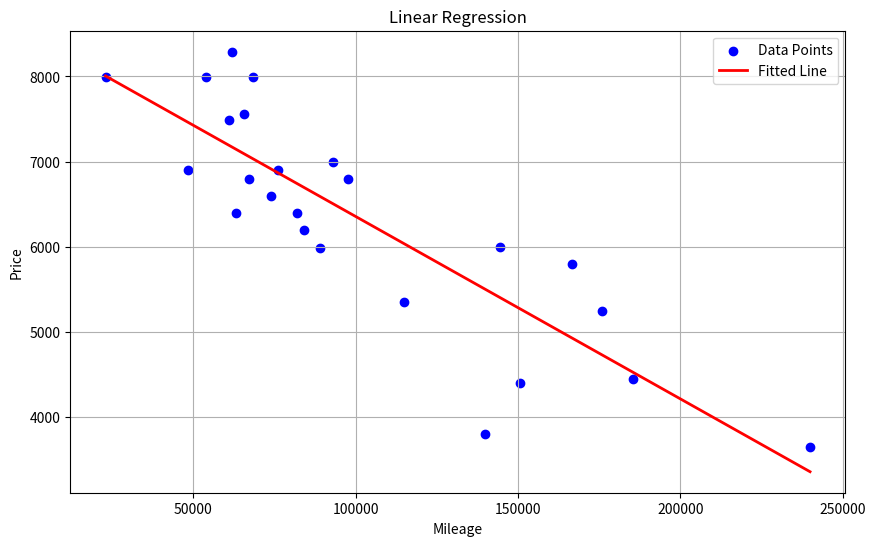

This figure's Python source:

import matplotlib.pyplot as plt
import numpy as np

# Generate synthetic data

def normalisation(s):
    return [(_ / max(s)) for _ in s]

def denormalize_1(theta1, x_values):
    return theta1 * (max(x_values) - min(x_values))

def denormalize_0(theta0, theta1, x_values, y_values):
    min_x = min(x_values)
    max_x = max(x_values)
    min_y = min(y_values)
    theta0_original = (theta0 * (max_x - min_x)) + min_y - (denormalize_1(theta1, x_values) * min_x)
    
    return theta0_original

def a():
    km_s = [240000.0, 139800.0, 150500.0, 185530.0, 176000.0, 114800.0, 166800.0, 89000.0, 144500.0, 84000.0, 82029.0, 63060.0, 74000.0, 97500.0, 67000.0, 76025.0, 48235.0, 93000.0, 60949.0, 65674.0, 54000.0, 68500.0, 22899.0, 61789.0]
    prices_s = [3650.0, 3800.0, 4400.0, 4450.0, 5250.0, 5350.0, 5800.0, 5990.0, 5999.0, 6200.0, 6390.0, 6390.0, 6600.0, 6800.0, 6800.0, 6900.0, 6900.0, 6990.0, 7490.0, 7555.0, 7990.0, 7990.0, 7990.0, 8290.0]
    # km_s = [10, 12, 23]
    # prices_s = [12, 15, 26]
    # Initialize parameters
    
    # max_km = max(km)
    # max_prices = max(prices)
    # scale_factor = 10 ** (len(str(int(max(max_km, max_prices)))))

    # Normalize data
    # km_normalized = [x / scale_factor for x in km]
    # prices_normalized = [x / scale_factor for x in prices]

    # Initialize parameters
    t0 = 0.0
    t1 = 0.0
    km = normalisation(km_s)
    prices = normalisation(prices_s)
    print(km)
    print(prices)

    # Gradient descent parameters
    learning_rate = 0.1
    acceptable_error = 0.001
    max_iterations = 50000
    M = len(km)

# Gradient Descent
    for iteration in range(max_iterations):
        sum1 = 0.0
        sum2 = 0.0
        for i in range(M):
            error = t0 + t1 * km[i] - prices[i]
            sum1 += error
            sum2 += error * km[i]
    
        # Update parameters
        t0 -= (learning_rate * sum1) / M
        t1 -= (learning_rate * sum2) / M
        
        # Print progress
        if iteration % 500 == 0:
            print(f"Iteration {iteration}: t0 = {t0}, t1 = {t1}, sum1 = {sum1}, sum2 = {sum2}")
        
        # Check for convergence
        if abs(sum1) < acceptable_error and abs(sum2) < acceptable_error:
            print(f"Converged after {iteration} iterations.")
            break

# Scale back the parameters
    # th0 = denormalize_0(t0, t1, km_s, prices_s)
    # th1 = denormalize_1(t1, km_s)

    t0 *= max(prices_s)
    t1 = t1 / max(km_s) * max(prices_s) 
    print(f"Final parameters (scaled back): t0 = {t0}, t1 = {t1}")
    # Optionally, sca   le back the data for verification or plotting

    np.random.seed(0)


    # Linear regression parameters (for demonstration purposes, you can replace these with your own)
    # Define the linear function based on the regression parameters
    def linear_function(x):
        return t0 + t1 * x

    # print(max(km), linear_function(max(km)))
    # Create the plot
    plt.figure(figsize=(10, 6))

    # Plot the data points
    plt.scatter(km_s, prices_s, color='blue', label='Data Points')

    # Plot the linear function
    x_values = np.linspace(min(km_s), max(km_s), 100)  # Generate x values for the line
    y_values = linear_function(x_values)  # Calculate y values using the linear function
    plt.plot(x_values, y_values, color='red', linewidth=2, label='Fitted Line')

    # Add labels and title
    plt.xlabel('Mileage')
    plt.ylabel('Price')
    plt.title('Linear Regression')
    plt.legend()

    # Show the plot
    plt.grid(True)
    plt.show()
a()